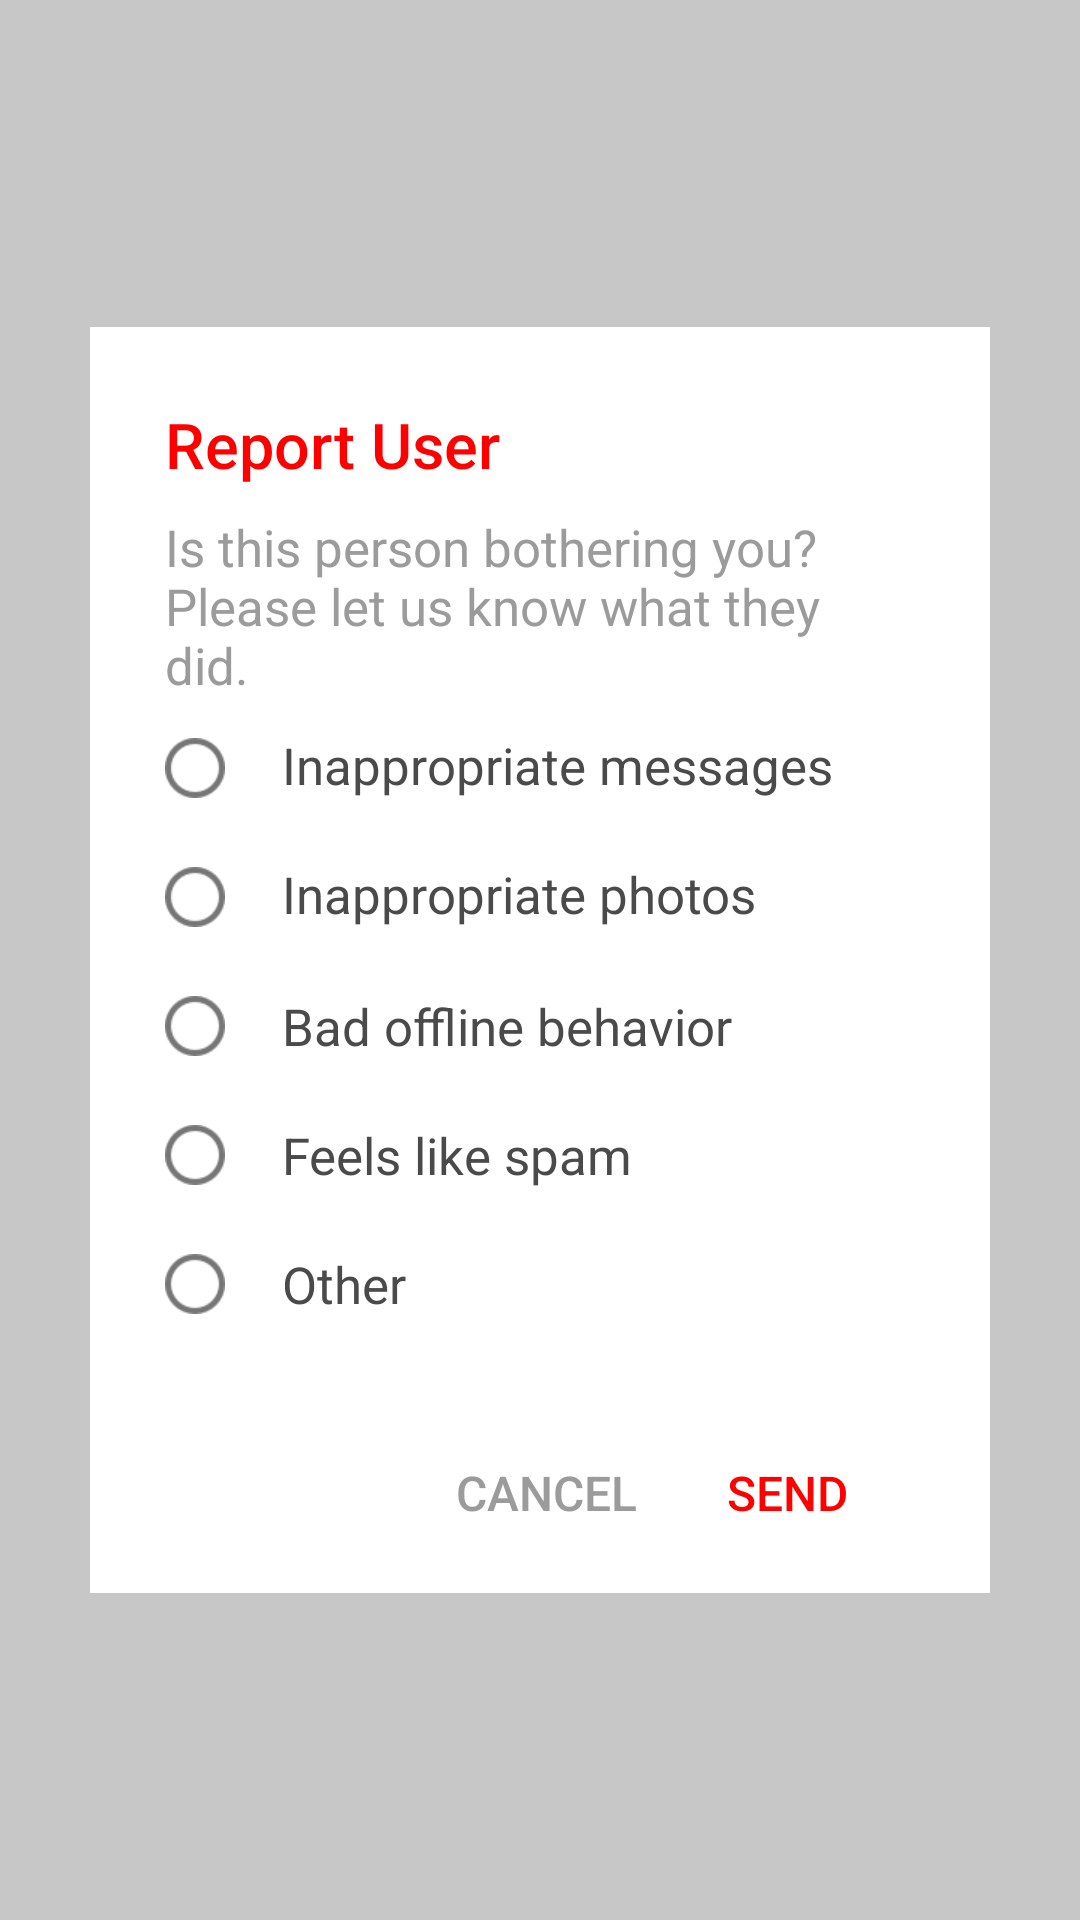

Write the Android layout XML for this screen, with the resource values it uses.
<!-- AndroidManifest.xml: application theme AppTheme -->
<!-- res/layout/fragment_report_user.xml -->
<?xml version="1.0" encoding="utf-8"?>
<RelativeLayout xmlns:android="http://schemas.android.com/apk/res/android"
    android:layout_width="match_parent"
    android:layout_height="match_parent"
    android:clickable="true"
    android:background="#34000000">

    <RelativeLayout
        android:layout_width="match_parent"
        android:layout_height="422dp"
        android:layout_centerInParent="true"
        android:layout_marginLeft="30dp"
        android:layout_marginRight="30dp"
        android:background="@android:color/white">

        <LinearLayout
            android:layout_width="match_parent"
            android:layout_height="match_parent"
            android:layout_margin="25dp"
            android:orientation="vertical">

            <TextView
                android:layout_width="wrap_content"
                android:layout_height="wrap_content"
                android:fontFamily="sans-serif-medium"
                android:text="@string/report_user"
                android:textColor="@color/pure_red"
                android:textSize="21sp" />

            <TextView
                android:layout_width="wrap_content"
                android:layout_height="wrap_content"
                android:layout_marginTop="8.8dp"
                android:text="@string/infomation_report"
                android:textColor="@color/dark_gray"
                android:textSize="17sp" />

            <RelativeLayout
                android:layout_width="match_parent"
                android:layout_height="40dp"
                android:layout_marginTop="3dp">

                <ImageView
                    android:id="@+id/inappropriate_messages_radio"
                    android:layout_width="20dp"
                    android:layout_height="20dp"
                    android:layout_centerVertical="true"
                    android:background="?android:attr/selectableItemBackground"
                    android:scaleType="fitXY"
                    android:src="@mipmap/icon_radio_uncheck" />

                <TextView
                    android:layout_width="match_parent"
                    android:layout_height="wrap_content"
                    android:layout_centerVertical="true"
                    android:layout_marginLeft="19dp"
                    android:layout_toRightOf="@+id/inappropriate_messages_radio"
                    android:paddingBottom="2dp"
                    android:text="@string/inappropriate_messages"
                    android:textColor="@color/medium_dark_gray"
                    android:textSize="17sp" />
            </RelativeLayout>

            <RelativeLayout
                android:layout_width="match_parent"
                android:layout_height="40dp"
                android:layout_marginTop="3dp">

                <ImageView
                    android:id="@+id/inappropriate_photos_radio"
                    android:layout_width="20dp"
                    android:layout_height="20dp"
                    android:layout_centerVertical="true"
                    android:background="?android:attr/selectableItemBackground"
                    android:scaleType="fitXY"
                    android:src="@mipmap/icon_radio_uncheck" />

                <TextView
                    android:layout_width="wrap_content"
                    android:layout_height="wrap_content"
                    android:layout_centerVertical="true"
                    android:layout_marginLeft="19dp"
                    android:layout_toRightOf="@+id/inappropriate_photos_radio"
                    android:paddingBottom="2dp"
                    android:text="@string/inappropriate_photos"
                    android:textColor="@color/medium_dark_gray"
                    android:textSize="17sp" />
            </RelativeLayout>

            <RelativeLayout
                android:layout_width="match_parent"
                android:layout_height="40dp"
                android:layout_marginTop="3dp">

                <ImageView
                    android:id="@+id/bad_offline_radio"
                    android:layout_width="20dp"
                    android:layout_height="20dp"
                    android:layout_centerVertical="true"
                    android:background="?android:attr/selectableItemBackground"
                    android:scaleType="fitXY"
                    android:src="@mipmap/icon_radio_uncheck" />

                <TextView
                    android:layout_width="wrap_content"
                    android:layout_height="wrap_content"
                    android:layout_centerVertical="true"
                    android:layout_marginLeft="19dp"
                    android:layout_toRightOf="@+id/bad_offline_radio"
                    android:text="@string/bad_offline_behavior"
                    android:textColor="@color/medium_dark_gray"
                    android:textSize="17sp" />
            </RelativeLayout>

            <RelativeLayout
                android:layout_width="match_parent"
                android:layout_height="40dp"
                android:layout_marginTop="3dp">

                <ImageView
                    android:id="@+id/feels_like_spam_radio"
                    android:layout_width="20dp"
                    android:layout_height="20dp"
                    android:layout_centerVertical="true"
                    android:background="?android:attr/selectableItemBackground"
                    android:scaleType="fitXY"
                    android:src="@mipmap/icon_radio_uncheck" />

                <TextView
                    android:layout_width="wrap_content"
                    android:layout_height="wrap_content"
                    android:layout_centerVertical="true"
                    android:layout_marginLeft="19dp"
                    android:layout_toRightOf="@+id/feels_like_spam_radio"
                    android:text="@string/feels_like_spam"
                    android:textColor="@color/medium_dark_gray"
                    android:textSize="17sp" />
            </RelativeLayout>

            <RelativeLayout
                android:layout_width="match_parent"
                android:layout_height="40dp"
                android:layout_marginTop="3dp">

                <ImageView
                    android:id="@+id/other_radio"
                    android:layout_width="20dp"
                    android:layout_height="20dp"
                    android:layout_centerVertical="true"
                    android:background="?android:attr/selectableItemBackground"
                    android:scaleType="fitXY"
                    android:src="@mipmap/icon_radio_uncheck" />

                <TextView
                    android:layout_width="wrap_content"
                    android:layout_height="wrap_content"
                    android:layout_centerVertical="true"
                    android:layout_marginLeft="19dp"
                    android:layout_toRightOf="@+id/other_radio"
                    android:text="@string/other"
                    android:textColor="@color/medium_dark_gray"
                    android:textSize="17sp" />
            </RelativeLayout>
        </LinearLayout>

        <LinearLayout
            android:layout_width="wrap_content"
            android:layout_height="wrap_content"
            android:layout_alignParentBottom="true"
            android:layout_marginBottom="22.5dp"
            android:layout_marginLeft="122dp">

            <TextView
                android:id="@+id/cancel_btn"
                android:layout_width="wrap_content"
                android:layout_height="wrap_content"
                android:background="?android:attr/selectableItemBackground"
                android:fontFamily="sans-serif-medium"
                android:text="@string/cancel"
                android:textAllCaps="true"
                android:textColor="@color/dark_gray"
                android:textSize="16sp" />

            <TextView
                android:id="@+id/send_btn"
                android:layout_width="wrap_content"
                android:layout_height="wrap_content"
                android:layout_marginLeft="30dp"
                android:background="?android:attr/selectableItemBackground"
                android:fontFamily="sans-serif-medium"
                android:text="@string/send"
                android:textAllCaps="true"
                android:textColor="@color/pure_red"
                android:textSize="16sp" />
        </LinearLayout>
    </RelativeLayout>

</RelativeLayout>
<!-- resources referenced by this layout -->
<resources>
  <color name="dark_gray">#9b9b9b</color>
  <color name="medium_dark_gray">#4a4a4a</color>
  <color name="pure_red">#ff0000</color>
  <!-- mipmap icon_radio_uncheck: png bitmap (mipmap-xhdpi, 413 bytes) -->
  <string name="bad_offline_behavior">Bad offline behavior</string>
  <string name="cancel">Cancel</string>
  <string name="feels_like_spam">Feels like spam</string>
  <string name="inappropriate_messages">Inappropriate messages</string>
  <string name="inappropriate_photos">Inappropriate photos</string>
  <string name="infomation_report">Is this person bothering you?\nPlease let us know what they did.</string>
  <string name="other">Other</string>
  <string name="report_user">Report User</string>
  <string name="send">Send</string>
  <style name="AppTheme" parent="Theme.AppCompat.Light.NoActionBar">
          
          <item name="colorPrimary">@color/colorPrimary</item>
          <item name="android:statusBarColor" tools:targetApi="lollipop">@color/colorPrimary</item>
          <item name="apcStyles">@style/AppPageControlStyle</item>
          <item name="android:textViewStyle">@style/AppTheme.Widget.TextView</item>
  
      </style>
  <color name="colorPrimary">#00E1FF</color>
  <style name="AppPageControlStyle">
          
          <item name="apc_indicatorSize">4dp</item>
          
          <item name="apc_indicatorDistance">4dp</item>
          
          <item name="apc_currentIndicatorSize">3.8dp</item>
          
          <item name="apc_colorCurrentDefault">@color/colorAccent</item>
          <item name="apc_colorCurrentPressed">@color/colorAccent</item>
          <item name="apc_colorNormalDefault">@android:color/darker_gray</item>
          <item name="apc_colorNormalPressed">@android:color/white</item>
      </style>
  <style name="AppTheme.Widget.TextView" parent="android:Widget.Holo.Light.TextView">
          <item name="fontPath">fonts/proximanovasoft-regular.otf</item>
      </style>
  <color name="colorAccent">#FF5860</color>
</resources>
